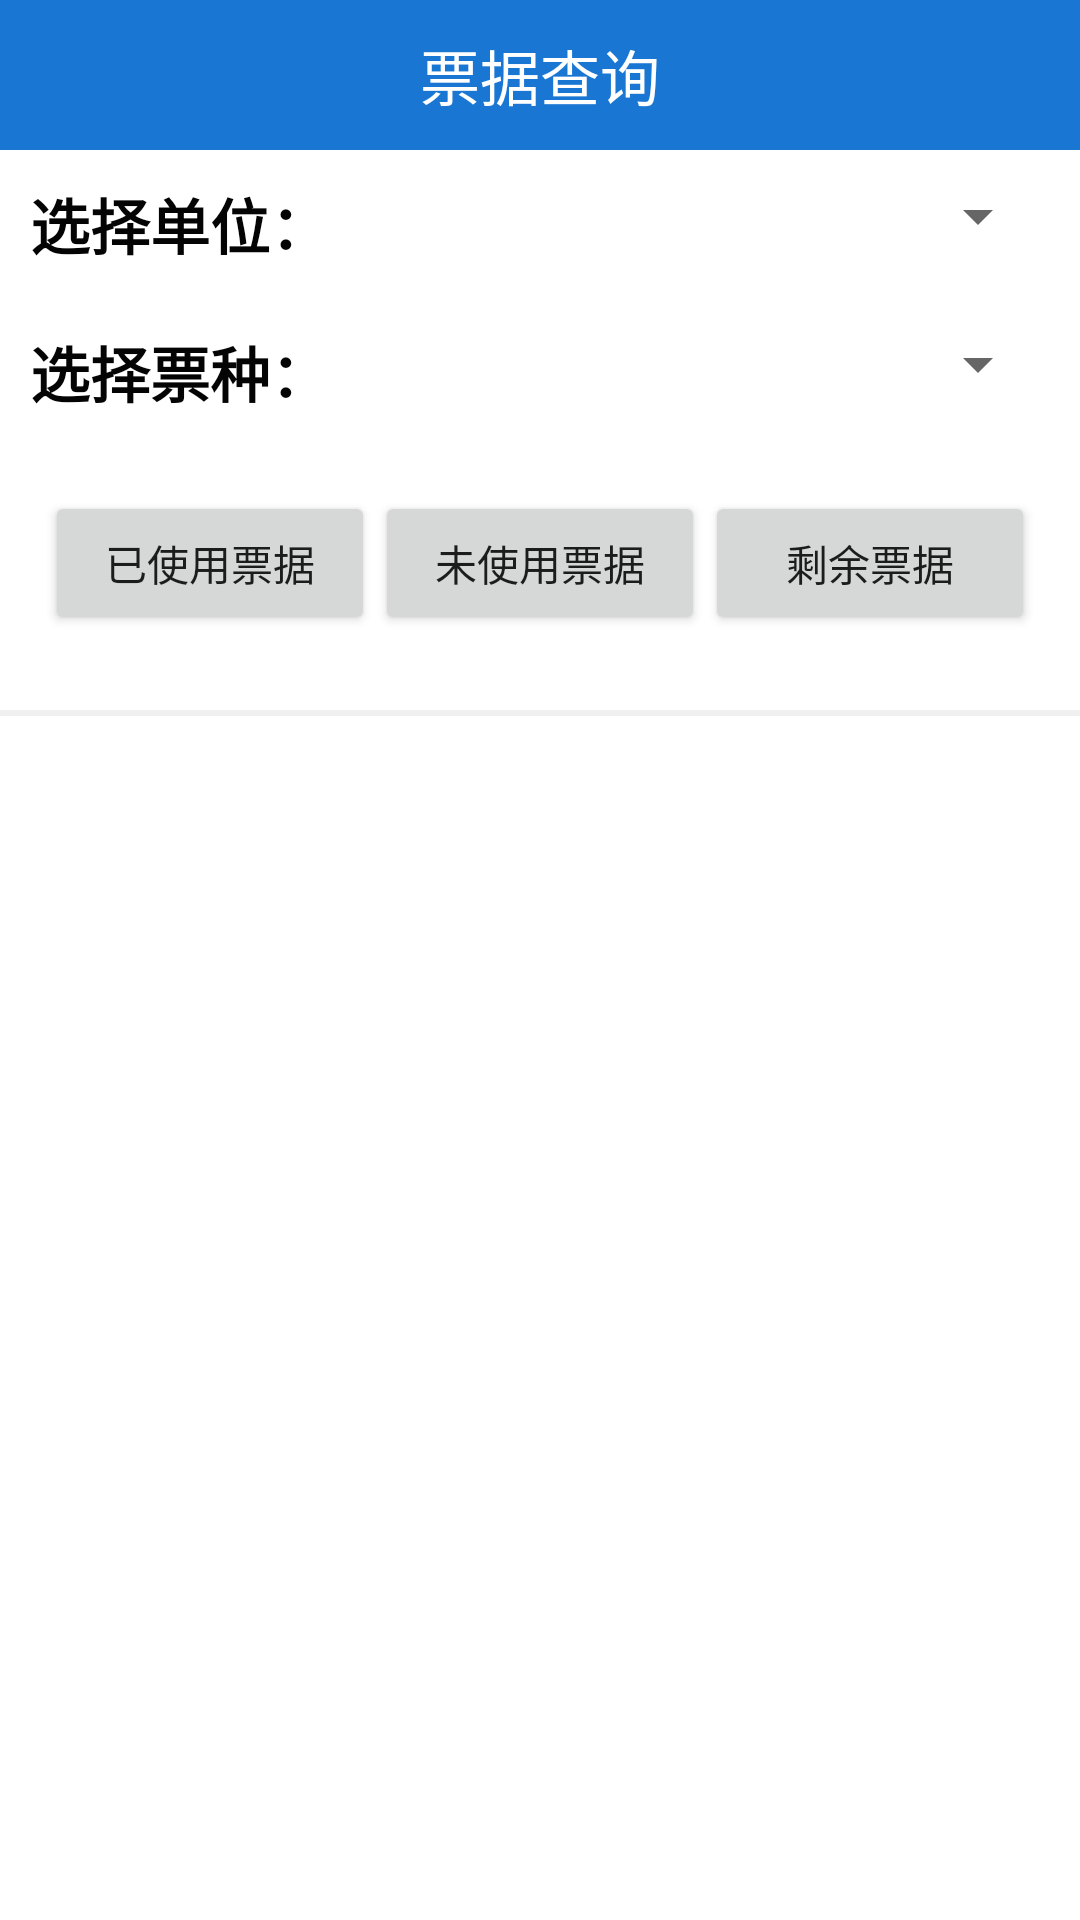

Android layout source for this screen:
<!-- AndroidManifest.xml: application theme AppTheme -->
<!-- res/layout/activity_check_ticket.xml -->
<?xml version="1.0" encoding="utf-8"?>
<LinearLayout xmlns:android="http://schemas.android.com/apk/res/android"
    android:layout_width="match_parent"
    android:layout_height="match_parent"
    xmlns:tools="http://schemas.android.com/tools"
    xmlns:app="http://schemas.android.com/apk/res-auto"
    android:id="@+id/root"
    android:fitsSystemWindows="true"
    android:orientation="vertical"
    android:background="@color/header">

    <RelativeLayout
        android:id="@+id/header"
        android:layout_width="match_parent"
        android:layout_height="@dimen/header"
        android:background="@color/header">

        <ImageView
            android:id="@+id/iv_main_home"
            android:layout_width="@dimen/icon_width_30"
            android:layout_height="@dimen/icon_width_30"
            android:layout_centerVertical="true"
            android:layout_margin="@dimen/widget_container_first_margin"
            app:srcCompat="@drawable/ic_home_black_24dp"
            android:tint="@color/white"
            android:clickable="true"
            tools:ignore="VectorDrawableCompat" />

        <TextView
            style="@style/Widget.TextView.Header.Main"
            android:id="@+id/tv_title"
            android:layout_width="wrap_content"
            android:layout_height="wrap_content"
            android:layout_centerInParent="true"
            android:gravity="center_horizontal"
            android:text="票据查询" />

        <ImageView
            android:id="@+id/img_search"
            android:layout_width="wrap_content"
            android:layout_height="wrap_content"
            app:srcCompat="@drawable/ic_search_black_24dp"
            tools:ignore="VectorDrawableCompat"
            android:tint="@color/white"
            android:clickable="true"
            android:layout_alignParentRight="true"
            android:layout_centerVertical="true"
            android:layout_marginRight="10dp"
            android:visibility="invisible"/>

    </RelativeLayout>


    <LinearLayout
        android:layout_width="match_parent"
        android:layout_height="match_parent"
        android:orientation="vertical"
        android:background="@color/white">

        <LinearLayout
            android:layout_width="match_parent"
            android:layout_height="wrap_content"
            android:orientation="horizontal"
            android:padding="@dimen/widget_container_length_10">
            <TextView
                style="@style/Widget.TextView.Header"
                android:layout_width="wrap_content"
                android:layout_height="wrap_content"
                android:text="选择单位："/>
            <Spinner
                android:id="@+id/sp_department"
                android:layout_width="0dp"
                android:layout_height="wrap_content"
                android:layout_marginLeft="10dp"
                android:layout_weight="1"/>
        </LinearLayout>

        <LinearLayout
            android:layout_width="match_parent"
            android:layout_height="wrap_content"
            android:orientation="horizontal"
            android:padding="@dimen/widget_container_length_10">
            <TextView
                style="@style/Widget.TextView.Header"
                android:layout_width="wrap_content"
                android:layout_height="wrap_content"
                android:text="选择票种："/>
            <Spinner
                android:id="@+id/sp_ticket_type"
                android:layout_width="0dp"
                android:layout_height="wrap_content"
                android:layout_marginLeft="10dp"
                android:layout_weight="1"/>
        </LinearLayout>
        <LinearLayout
            android:layout_width="match_parent"
            android:layout_height="wrap_content"
            android:orientation="horizontal"
            android:padding="15dp">

            <Button
                android:id="@+id/btn_used_ticket"
                android:layout_width="0dp"
                android:layout_height="wrap_content"
                android:layout_weight="1"
                android:text="已使用票据"/>
            <Button
                android:id="@+id/un_used_ticket"
                android:layout_width="0dp"
                android:layout_height="wrap_content"
                android:layout_weight="1"
                android:text="未使用票据"/>
            <Button
                android:id="@+id/btn_remained_ticket"
                android:layout_width="0dp"
                android:layout_height="wrap_content"
                android:layout_weight="1"
                android:text="剩余票据"/>
        </LinearLayout>

        <View
            android:layout_width="match_parent"
            android:layout_height="2dp"
            android:background="@color/bg_gray"
            android:layout_marginTop="10dp"/>
        <ListView
            android:id="@+id/lv_tickets"
            android:layout_width="match_parent"
            android:layout_height="match_parent"/>

        <TextView
            android:id="@+id/tv_select"
            style="@style/Widget.TextView.Header"
            android:layout_width="match_parent"
            android:layout_height="match_parent"
            android:gravity="center"
            android:text="请选择要查看的票据类型"/>
    </LinearLayout>


</LinearLayout>
<!-- resources referenced by this layout -->
<resources>
  <color name="bg_gray">#fff0f0f0</color>
  <color name="header">#1976d2</color>
  <color name="white">#FFFFFFFF</color>
  <dimen name="header">50dp</dimen>
  <dimen name="icon_width_30">30dp</dimen>
  <dimen name="widget_container_first_margin">10dp</dimen>
  <dimen name="widget_container_length_10">10dp</dimen>
  <style name="Widget.TextView.Header" parent="@android:style/Widget.TextView">
          <item name="android:textSize">20sp</item>
          <item name="android:textColor">@color/widget_dialog_light_theme_text</item>
          <item name="android:textStyle">bold</item>
      </style>
  <style name="Widget.TextView.Header.Main" parent="@android:style/Widget.TextView">
          <item name="android:textSize">@dimen/font_size_extra_large</item>
          <item name="android:textColor">@color/white</item>
          <item name="android:gravity">center_vertical</item>
      </style>
  <style name="AppTheme" parent="Theme.AppCompat.Light.DarkActionBar">
          
          <item name="colorPrimary">@color/colorPrimary</item>
          <item name="colorPrimaryDark">@color/colorPrimaryDark</item>
          <item name="colorAccent">@color/colorAccent</item>
      </style>
  <color name="widget_dialog_light_theme_text">#FF040404</color>
  <dimen name="font_size_extra_large">20sp</dimen>
  <color name="colorPrimary">#3F51B5</color>
  <color name="colorPrimaryDark">#303F9F</color>
  <color name="colorAccent">#FF4081</color>
</resources>
